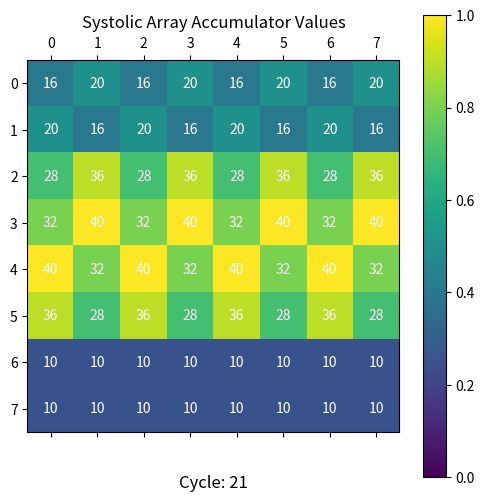

Write the Python code that produced this figure.
import numpy as np
import matplotlib.pyplot as plt
import matplotlib.animation as animation

# ------------------------------------------------------------------------------
# Parameters and Initialization
# ------------------------------------------------------------------------------

DATA_WIDTH = 8      # Not needed explicitly in Python but kept for context.
ACC_WIDTH = 16      # Ditto.
num_rows = 8
num_cols = 8
num_cycles = 22  # The simulation runs from cycle 0 to cycle 21 (22 cycles)

# ------------------------------------------------------------------------------
# Define the A and B matrices (8x8) as given in the Verilog testbench.
# Note: The matrices below come from the flattened initialization in the testbench.
# ------------------------------------------------------------------------------
A_matrix = np.array([
    [1,  2,  3,  4,  5,  6,  7,  8],
    [8,  7,  6,  5,  4,  3,  2,  1],
    [1,  3,  5,  7,  9,  11, 13, 15],
    [2,  4,  6,  8,  10, 12, 14, 16],
    [16, 14, 12, 10, 8,  6,  4,  2],
    [15, 13, 11, 9,  7,  5,  3,  1],
    [1,  1,  2,  2,  3,  3,  4,  4],
    [4,  4,  3,  3,  2,  2,  1,  1]
], dtype=int)

B_matrix = np.array([
    [1, 0, 1, 0, 1, 0, 1, 0],
    [0, 1, 0, 1, 0, 1, 0, 1],
    [1, 0, 1, 0, 1, 0, 1, 0],
    [0, 1, 0, 1, 0, 1, 0, 1],
    [1, 0, 1, 0, 1, 0, 1, 0],
    [0, 1, 0, 1, 0, 1, 0, 1],
    [1, 0, 1, 0, 1, 0, 1, 0],
    [0, 1, 0, 1, 0, 1, 0, 1]
], dtype=int)

# A_matrix = np.ones((8, 8), dtype=int)
# B_matrix = np.ones((8, 8), dtype=int)

# ------------------------------------------------------------------------------
# Systolic Array Simulation
#
# We create three 8x8 grids:
#   - acc: holds the accumulator value for each PE.
#   - a_pipe: holds the value to be passed right (a_out).
#   - b_pipe: holds the value to be passed down (b_out).
#
# In each cycle, for each PE at position (i,j):
#   - a_in is the left input if j==0, otherwise the a_pipe from the left neighbor.
#   - b_in is the top input if i==0, otherwise the b_pipe from the PE above.
#   - The accumulator is updated as: acc[i,j] += a_in * b_in.
#   - The PE then passes a_in and b_in along to its neighbors.
#
# The left_in and top_in vectors come from the A and B matrices, respectively:
#   - For row i: if cycle >= i and cycle <= i+7 then left_in[i] = A_matrix[i, cycle-i], else 0.
#   - For col j: if cycle >= j and cycle <= j+7 then top_in[j]  = B_matrix[cycle-j, j], else 0.
# ------------------------------------------------------------------------------
# Initialize arrays (all zeros before feeding data)
acc   = np.zeros((num_rows, num_cols), dtype=int)
a_pipe = np.zeros((num_rows, num_cols), dtype=int)
b_pipe = np.zeros((num_rows, num_cols), dtype=int)

# To record the accumulator state at each cycle for visualization.
acc_history = []

for cycle in range(num_cycles):
    # Determine the "left" and "top" input vectors for this cycle.
    left_in = np.zeros(num_rows, dtype=int)
    top_in  = np.zeros(num_cols, dtype=int)

    # For each row, feed the correct element from A_matrix if in range.
    for i in range(num_rows):
        # Condition: cycle must be between i and i+7 (inclusive)
        if cycle >= i and cycle <= i + 7:
            left_in[i] = A_matrix[i, cycle - i]
        else:
            left_in[i] = 0  # outside feeding window

    # For each column, feed the correct element from B_matrix if in range.
    for j in range(num_cols):
        if cycle >= j and cycle <= j + 7:
            top_in[j] = B_matrix[cycle - j, j]
        else:
            top_in[j] = 0

    # Create new registers for the next cycle (to mimic synchronous updates).
    new_acc   = np.copy(acc)
    new_a_pipe = np.zeros_like(a_pipe)
    new_b_pipe = np.zeros_like(b_pipe)

    # Process each PE in the array.
    for i in range(num_rows):
        for j in range(num_cols):
            # Determine the inputs for this PE:
            # If at the left border, use the left_in vector.
            a_in = left_in[i] if j == 0 else a_pipe[i, j-1]
            # If at the top border, use the top_in vector.
            b_in = top_in[j]  if i == 0 else b_pipe[i-1, j]
            # Update the accumulator for this PE.
            new_acc[i, j] += a_in * b_in
            # Pass the inputs along (as outputs).
            new_a_pipe[i, j] = a_in
            new_b_pipe[i, j] = b_in

    # Update the registers for the next cycle.
    acc    = new_acc
    a_pipe = new_a_pipe
    b_pipe = new_b_pipe

    # Save a copy of the current accumulator values.
    acc_history.append(np.copy(acc))

# Print the final result matrix (accumulator state).
print("Final Result Matrix (Accumulator values):")
print(acc)

# ------------------------------------------------------------------------------
# Visualizing the Process Using Matplotlib Animation
#
# The following code creates an animation showing the evolution of the
# accumulator values across the systolic array over each cycle.
# ------------------------------------------------------------------------------

fig, ax = plt.subplots(figsize=(6, 6))
cax = ax.matshow(acc_history[0], cmap='viridis')
fig.colorbar(cax)
ax.set_title('Systolic Array Accumulator Values')

# Annotate each cell with its value.
cell_texts = [[ax.text(j, i, f"{acc_history[0][i,j]}", va='center', ha='center', color='white')
               for j in range(num_cols)] for i in range(num_rows)]

# Display cycle number as title text.
cycle_text = ax.text(0.5, -0.1, f"Cycle: 0", transform=ax.transAxes, ha="center", fontsize=12)

def update(frame):
    ax.clear()
    mat = acc_history[frame]
    cax = ax.matshow(mat, cmap='viridis', vmin=0, vmax=np.max(acc_history[-1]))
    # Draw text inside each cell.
    for i in range(num_rows):
        for j in range(num_cols):
            ax.text(j, i, f"{mat[i,j]}", va='center', ha='center', color='white', fontsize=10)
    ax.set_title("Systolic Array Accumulator Values")
    ax.set_xticks(range(num_cols))
    ax.set_yticks(range(num_rows))
    cycle_text = ax.text(0.5, -0.15, f"Cycle: {frame}", transform=ax.transAxes, ha="center", fontsize=12)
    return cax, cycle_text

ani = animation.FuncAnimation(fig, update, frames=num_cycles, interval=600, repeat_delay=1000)
plt.show()  # Ensure plt.show() is called while `ani` is still in scope.


# To save the animation as a GIF file, you can uncomment and run the following:
ani.save("systolic_array_simulation.gif", writer="imagemagick")
